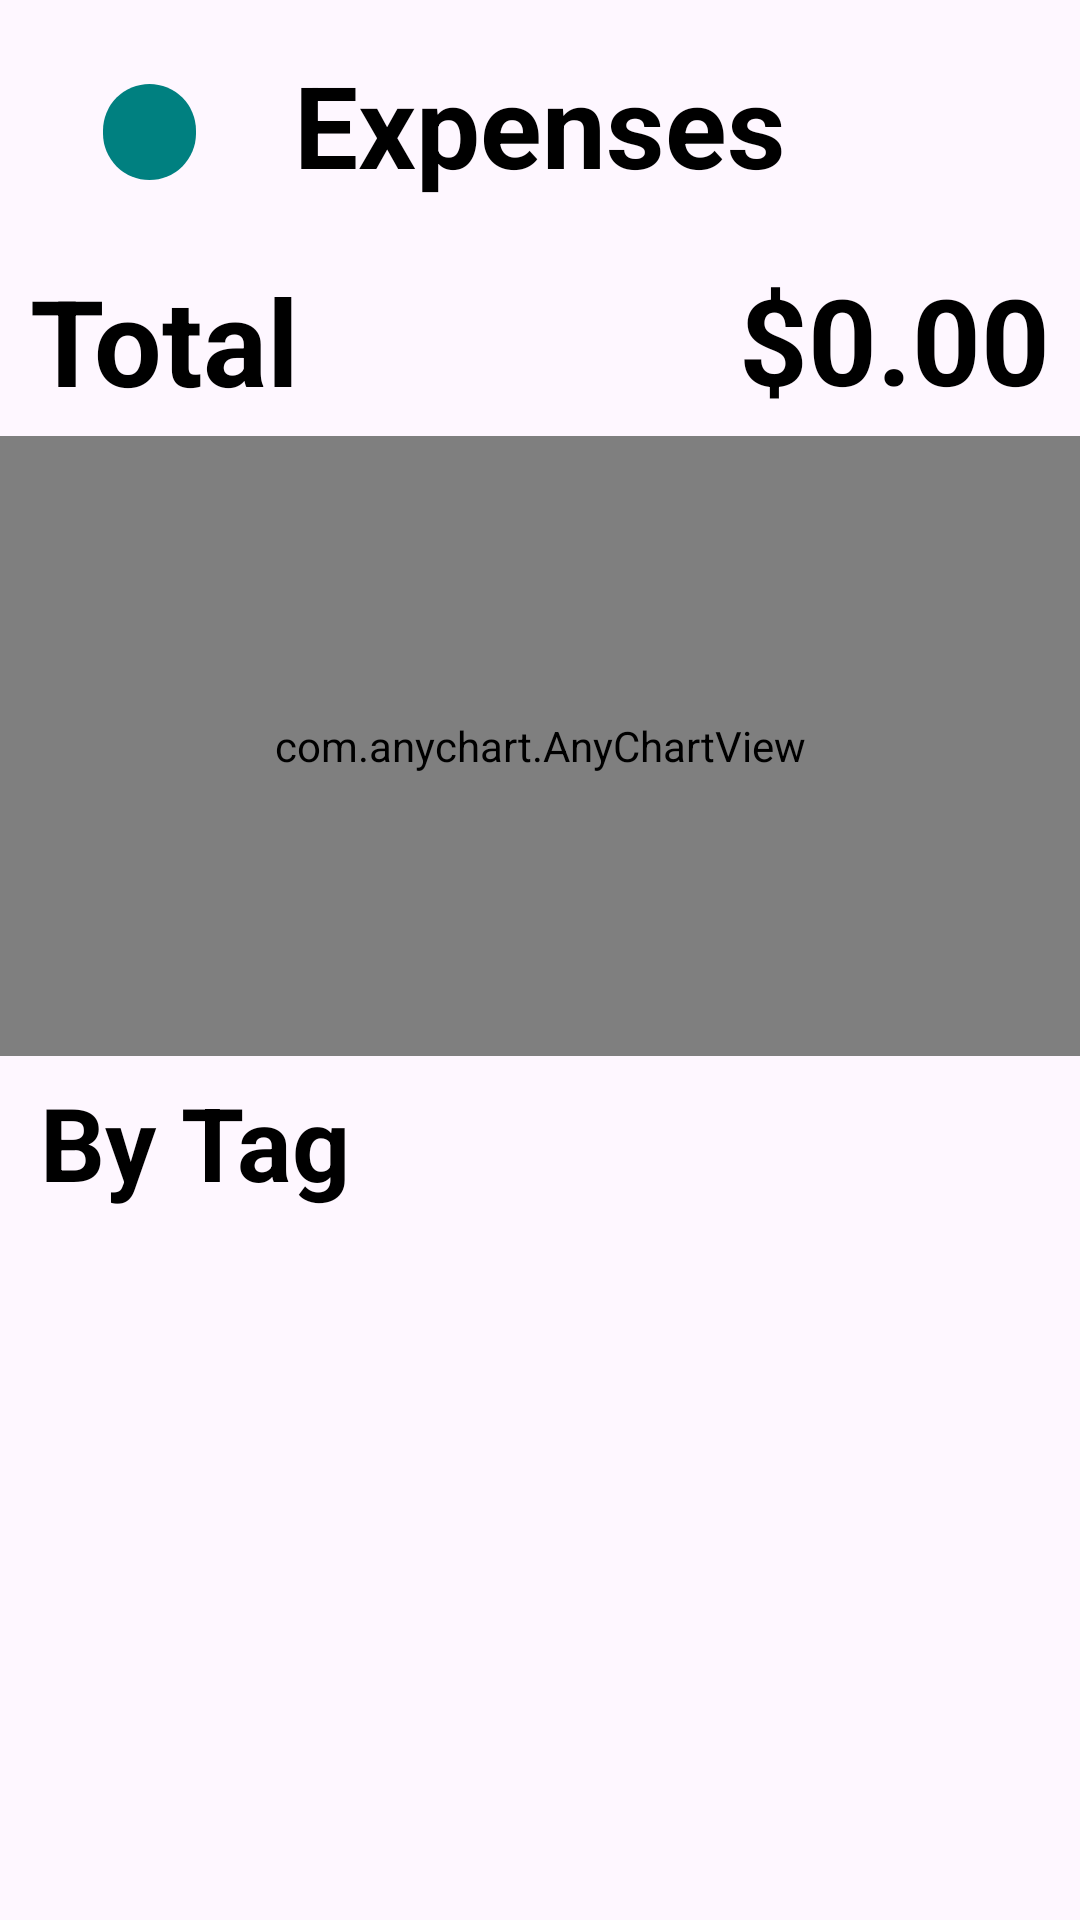

Reconstruct the res/layout file that produces this screen, plus the resources it refers to.
<!-- AndroidManifest.xml: application theme Theme.BlackBox -->
<!-- res/layout/expense_fragment.xml -->
<?xml version="1.0" encoding="utf-8"?>
<androidx.constraintlayout.widget.ConstraintLayout
    xmlns:android="http://schemas.android.com/apk/res/android"
    xmlns:app="http://schemas.android.com/apk/res-auto"
    xmlns:tools="http://schemas.android.com/tools"
    android:layout_width="match_parent"
    android:layout_height="match_parent"
    tools:context=".MainActivity">

    <com.anychart.AnyChartView
        android:id="@+id/tagChartView"
        android:layout_width="0dp"
        android:layout_height="0dp"
        android:layout_marginVertical="6sp"
        app:layout_constraintBottom_toTopOf="@+id/tag_expense_header"
        app:layout_constraintEnd_toEndOf="parent"
        app:layout_constraintStart_toStartOf="parent"
        app:layout_constraintTop_toBottomOf="@+id/total_sum"
        />

    <TextView
        android:id="@+id/expense_header"
        android:layout_width="wrap_content"
        android:layout_height="wrap_content"
        android:layout_marginTop="16dp"
        android:layout_marginBottom="16dp"
        android:textSize="38sp"
        android:textStyle="bold"
        android:text="Expenses"
        android:textAppearance="@style/TextAppearance.AppCompat.Large"
        app:layout_constraintEnd_toEndOf="parent"
        app:layout_constraintStart_toStartOf="parent"
        app:layout_constraintTop_toTopOf="parent" />

    <TextView
        android:id="@+id/info_text"
        android:layout_width="wrap_content"
        android:layout_height="wrap_content"
        android:visibility="gone"
        android:text="No Tags Created"
        android:textSize="20dp"
        android:padding="10dp"
        app:layout_constraintBottom_toBottomOf="parent"
        app:layout_constraintEnd_toEndOf="parent"
        app:layout_constraintHorizontal_bias="0.052"
        app:layout_constraintStart_toStartOf="parent"
        app:layout_constraintTop_toBottomOf="@+id/tag_expense_header"
        app:layout_constraintVertical_bias="0.0" />

    <ImageButton
        android:id="@+id/profile_button"
        android:layout_width="31dp"
        android:layout_height="32dp"
        android:layout_marginStart="32dp"
        android:layout_marginTop="28dp"
        android:background="@drawable/rounded_corner"
        android:backgroundTint="?colorPrimary"
        app:layout_constraintBottom_toBottomOf="parent"
        app:layout_constraintEnd_toStartOf="@+id/expense_header"
        app:layout_constraintHorizontal_bias="0.065"
        app:layout_constraintStart_toStartOf="parent"
        app:layout_constraintTop_toTopOf="parent"
        app:layout_constraintVertical_bias="0.0"
        tools:ignore="SpeakableTextPresentCheck,TouchTargetSizeCheck" />

    <TextView
        android:id="@+id/total_expense_text"
        android:layout_width="wrap_content"
        android:layout_height="wrap_content"
        android:paddingStart="10dp"
        android:text="Total"
        android:textAlignment="textStart"
        android:textSize="40sp"
        android:textStyle="bold"
        app:layout_constraintBottom_toBottomOf="parent"
        app:layout_constraintEnd_toEndOf="parent"
        app:layout_constraintHorizontal_bias="0.0"
        app:layout_constraintStart_toStartOf="parent"
        app:layout_constraintTop_toTopOf="parent"
        app:layout_constraintVertical_bias="0.148" />

    <TextView
        android:id="@+id/total_sum"
        android:layout_width="0dp"
        android:layout_height="53dp"
        android:paddingEnd="10dp"
        android:paddingStart="15dp"
        android:text="$0.00"
        android:textAlignment="textEnd"
        android:textSize="40sp"
        android:textStyle="bold"
        app:layout_constraintBottom_toBottomOf="parent"
        app:layout_constraintEnd_toEndOf="parent"
        app:layout_constraintHorizontal_bias="1.0"
        app:layout_constraintStart_toEndOf="@+id/total_expense_text"
        app:layout_constraintTop_toTopOf="parent"
        app:layout_constraintVertical_bias="0.147" />

    <TextView
        android:id="@+id/tag_expense_header"
        android:layout_width="wrap_content"
        android:layout_height="wrap_content"
        android:text="By Tag"
        android:textAppearance="@style/TextAppearance.AppCompat.Large"
        android:textSize="34sp"
        android:textStyle="bold"
        app:layout_constraintBottom_toBottomOf="parent"
        app:layout_constraintEnd_toEndOf="parent"
        app:layout_constraintHorizontal_bias="0.052"
        app:layout_constraintStart_toStartOf="parent"
        app:layout_constraintTop_toTopOf="parent"
        app:layout_constraintVertical_bias="0.602" />

    <ListView
        android:id="@+id/tag_expense_list"
        android:layout_width="393dp"
        android:layout_height="200dp"
        android:layout_marginTop="10dp"
        app:layout_constraintBottom_toBottomOf="parent"
        app:layout_constraintEnd_toEndOf="parent"
        app:layout_constraintStart_toStartOf="parent"
        app:layout_constraintTop_toBottomOf="@+id/tag_expense_header"
        app:layout_constraintVertical_bias="0.0"></ListView>

</androidx.constraintlayout.widget.ConstraintLayout>
<!-- resources referenced by this layout -->
<resources>
  <!-- drawable rounded_corner (drawable) -->
  <?xml version="1.0" encoding="utf-8"?>
  <shape xmlns:android="http://schemas.android.com/apk/res/android">
      <corners  android:radius="300dp"/>
      <solid android:color="@color/primary"></solid>
  </shape>
  <style name="Theme.BlackBox" parent="Base.Theme.BlackBox" />
  <color name="primary">#008080</color>
  <style name="Base.Theme.BlackBox" parent="Theme.Material3.DayNight.NoActionBar">
          <item name="colorPrimary">@color/primary</item>
          <item name="colorContainer">@color/gray02</item>
          <item name="android:textColor">@color/black</item>
          <item name="android:buttonStyle">@style/lightButtonStyle</item>
          <item name="colorPrimaryInverse">@color/black</item>
      </style>
  <color name="gray02">#E8E8E8</color>
  <color name="black">#FF000000</color>
  <style name="lightButtonStyle" parent="Widget.AppCompat.Button">
          <item name="android:textColor">@color/white</item>
          <item name="android:backgroundTint">@color/primary</item>
          <item name="android:background">@drawable/rounded_button</item>
          <item name="android:textAllCaps">false</item>
      </style>
  <color name="white">#FFFFFFFF</color>
</resources>
